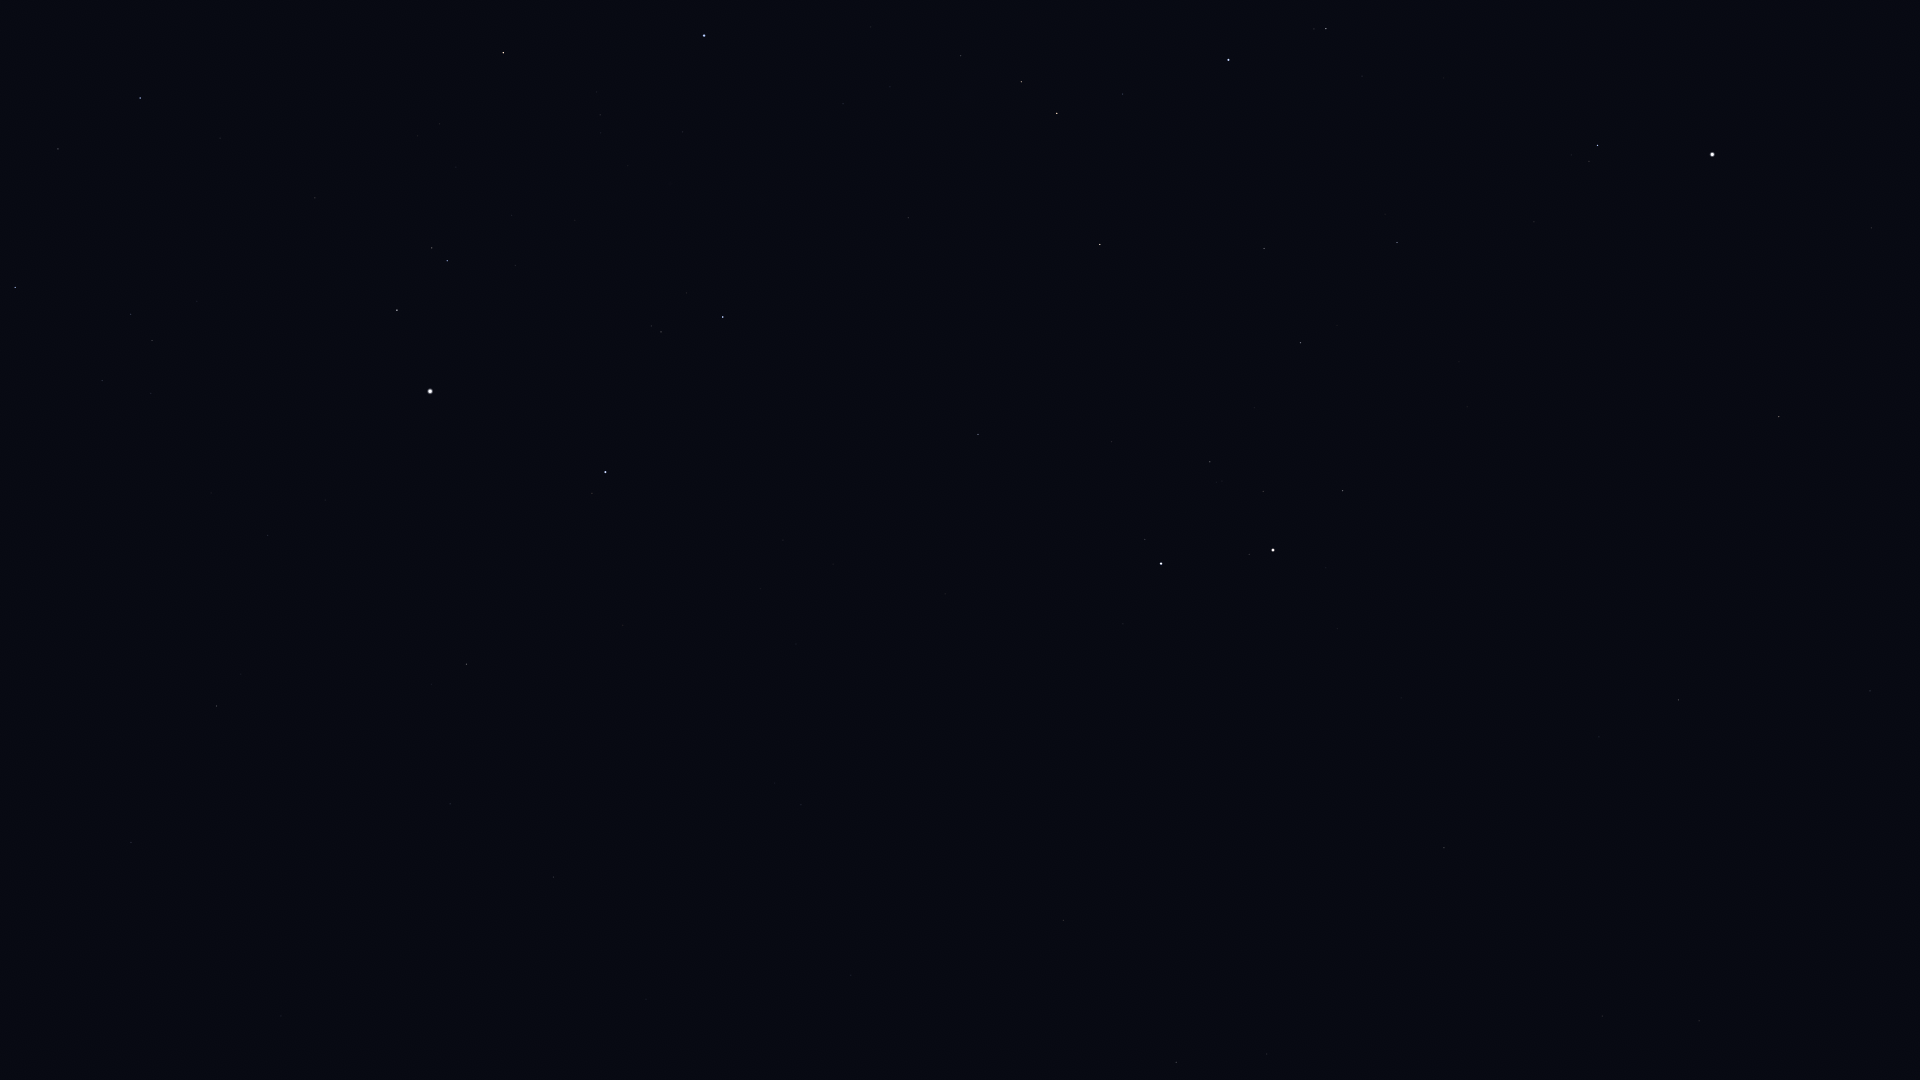

Source data for this figure (header and first rows):
Star_ID, Name, X, Y
17358, HIP 17358, 15, 287
18532, HIP 18532, 140, 98
22783, HIP 22783, 131, 842
23015, Hassaleh, 503, 53
23416, Almaaz, 397, 310
23453, Saclateni, 432, 248
23767, Haedus, 447, 261
24003, Mago, 135, 941
24608, Capella, 430, 391
25428, Elnath, 704, 35
28360, Menkalinan, 605, 472
28380, Mahasim, 723, 317
28734, HIP 28734, 961, 56
29655, HIP 29655, 1021, 82
30060, HIP 30060, 450, 804
30343, HIP 30343, 1057, 113
30860, Lucilinburhuc, 805, 442
30883, HIP 30883, 1122, 94
31681, HIP 31681, 1228, 60
32246, HIP 32246, 1100, 244
32362, HIP 32362, 1326, 29
32916, Nervia, 852, 550
33018, HIP 33018, 978, 434
33449, HIP 33449, 553, 877
34088, HIP 34088, 1264, 248
34693, HIP 34693, 1111, 442
35350, HIP 35350, 1397, 242
35550, HIP 35550, 1300, 343
36046, HIP 36046, 1210, 462
36145, HIP 36145, 801, 805
36188, Gomeisa, 1597, 145
36850, Castor, 1161, 563
36962, HIP 36962, 1263, 491
37279, Procyon, 1712, 154
37740, HIP 37740, 1342, 491
37826, Pollux, 1273, 550
40167, Tegmine, 1580, 522
40526, Tarf, 1779, 416
40843, HIP 40843, 1401, 698
40881, Piautos, 1471, 656
41075, Alsciaukat, 1063, 920
42446, Gakyid, 1778, 598
42556, Meleph, 1633, 696
42806, Asellus Borealis, 1599, 737
42911, Asellus Australis, 1678, 700
43587, Copernicus, 1470, 872
43674, Stribor, 1364, 934
44066, Acubens, 1870, 691
44248, HIP 44248, 1176, 1062
44700, HIP 44700, 1267, 1054
44946, Nahn, 1662, 884
46750, Alterf, 1699, 1021
